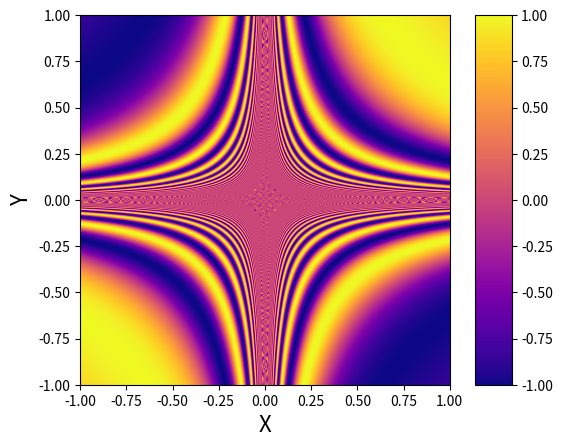

Here is the Python script that generated this plot:
"""Plot the function sin(1 / XY)."""

import matplotlib.pyplot as plt
import numpy as np

# Compute sin(1 / xy)
sz = 2000
X = np.linspace(-1, 1, sz)
Y = np.linspace(-1, 1, sz)
X, Y = np.meshgrid(X, Y)
Z = np.sin(1 / (X * Y))

# Plot it
fig, ax = plt.subplots(1)
im = ax.imshow(Z, cmap=plt.get_cmap("plasma"),
               origin="lower", extent=(-1, 1, -1, 1))
plt.colorbar(im, shrink=1, aspect=10)
ax.set_xlabel("X", fontsize=16)
ax.set_ylabel("Y", fontsize=16)

# Save it
fig.savefig("pretty_function.pdf", bbox_inches="tight")
